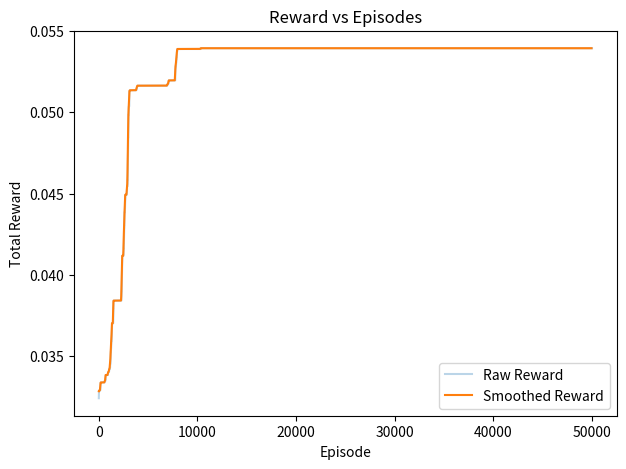

This chart was generated by the following Python code:
import numpy as np
import random
import matplotlib.pyplot as plt
import seaborn as sns

# Constants
a1, b1, c1 = -5.33335E-05, 0.005571812, 2.321736449
a2, b2, c2 = -0.000164653, 0.143259306, -1.908263576

def random_argmax(array):
    max_value = np.max(array)
    max_indices = np.where(array == max_value)[0]
    return random.choice(max_indices)

# Ranges
v_range = np.arange(40, 101, 0.1) ##610 values in state space v
P_range = np.arange(75, 301, 0.1) #2260 values in state space P Total values are 610*2260= 13786000 in (p,V)

# Parameters
epsilon = 0.2
epsilon_decay = 0.9995
alpha = 0.01
gamma = 0.7
num_episodes = 50000
max_steps = 8

#  MODIFIED reward function
def reward_function(v, P):
    f = (a1 * v**2 + b1 * v + c1) * (a2 * P**2 + b2 * P + c2)
    if f > 0:
        return np.tanh(1 / f)  # Smoothed positive reward
    else:
        return -1 / (1 + abs(f))  #Scaled smooth penalty

episode_rewards = []

# Actions
actions = [
    ('increase_v', 'decrease_P'),
    ('increase_v', 'increase_P'),
    ('decrease_v', 'decrease_P'),
    ('decrease_v', 'increase_P'),
    ('increase_v', 'no_change_P'),
    ('decrease_v', 'no_change_P'),
    ('no_change_v', 'increase_P'),
    ('no_change_v', 'decrease_P'),
    ('no_change_v', 'no_change_P')
]

Q_table = np.ones((len(v_range), len(P_range), len(actions))) * 10.0 #Intialising Q table with high values

best_seen_reward = -float('inf')
best_state_from_training = None

break_var=0


# Q-learning
for episode in range(num_episodes):
    if break_var==0:
        v = random.choice(v_range) #Randomly select initial v
        P = random.choice(P_range) #Randomly select initial P
        total_reward = 0
        break_var+=1

    for step in range(max_steps):
        v_index = np.where(v_range == v)[0][0]  # Get index of current v
        P_index = np.where(P_range == P)[0][0]  # Get index of current P
        indexdeltav = 1
        indexdelta = 1

        if np.random.rand() < epsilon:
            action_index = random.choice(range(len(actions)))
        else:
            action_index = random_argmax(Q_table[v_index, P_index])

        action = actions[action_index]
        
        if v_index + indexdeltav <= 610 & v_index - indexdeltav >= 0:
            indexdeltav = int(reward/best_seen_reward) #index delta v should increase if the reward is large compared to best seen reward and decrease if opposite
        else:
            indexdeltav = 1
        
        if P_index + indexdelta <= 2260 & P_index - indexdelta >= 0:
            indexdelta = int(reward/best_seen_reward) #index delta p should increase if the reward is large compared to best seen reward and decrease if opposite
        else:
            indexdelta = 1
        
        if action == ('increase_v', 'decrease_P'):
            v = v_range[v_index + indexdeltav] if v_index + 1 < len(v_range) else v
            P = P_range[P_index - indexdelta] if P_index > 0 else P
        elif action == ('increase_v', 'increase_P'):
            v = v_range[v_index + indexdeltav] if v_index + 1 < len(v_range) else v
            P = P_range[P_index + indexdelta] if P_index + 1 < len(P_range) else P
        elif action == ('decrease_v', 'decrease_P'):
            v = v_range[v_index - indexdeltav] if v_index > 0 else v
            P = P_range[P_index - indexdelta] if P_index > 0 else P
        elif action == ('decrease_v', 'increase_P'):
            v = v_range[v_index - indexdeltav] if v_index > 0 else v
            P = P_range[P_index + indexdelta] if P_index + 1 < len(P_range) else P
        elif action == ('increase_v', 'no_change_P'):
            v = v_range[v_index + indexdeltav] if v_index + 1 < len(v_range) else v
        elif action == ('decrease_v', 'no_change_P'):
            v = v_range[v_index - indexdeltav] if v_index > 0 else v
        elif action == ('no_change_v', 'increase_P'):
            P = P_range[P_index + indexdelta] if P_index + 1 < len(P_range) else P
        elif action == ('no_change_v', 'decrease_P'):
            P = P_range[P_index - indexdelta] if P_index > 0 else P

        v = max(min(v, v_range[-1]), v_range[0])
        P = max(min(P, P_range[-1]), P_range[0])

        # EARLY TERMINATION + reward improvement
        reward = reward_function(v, P)
        total_reward += reward

        print(f"Episode: {episode}, Step: {step}, Action: {action}")
        print(f"Reward: {reward}")

        if reward > best_seen_reward:
            best_seen_reward = reward
            best_state_from_training = (v, P)
            best_action = actions[action_index]

        next_v_index = np.where(v_range == v)[0][0]
        next_P_index = np.where(P_range == P)[0][0]

        Q_table[v_index, P_index, action_index] += alpha * (
            reward + gamma * np.max(Q_table[next_v_index, next_P_index]) - Q_table[v_index, P_index, action_index]
        )

        # TERMINATE episode early if penalty state
        if reward < 0:
            break_var=1
            # Optional final update if terminating
            break

    epsilon = max(0.01, epsilon * epsilon_decay)
    episode_rewards.append(best_seen_reward)




# Plotting
def moving_average(data, window_size):
    return np.convolve(data, np.ones(window_size)/window_size, mode='valid')

smoothed_rewards = moving_average(episode_rewards, window_size=50)

plt.figure(figsize=(7, 5))
plt.plot(episode_rewards, alpha=0.3, label='Raw Reward')
plt.plot(smoothed_rewards, label='Smoothed Reward')
plt.xlabel('Episode')
plt.ylabel('Total Reward')
plt.title('Reward vs Episodes')
plt.legend()
plt.show()


# Final printout 
print(f"Best reward: {best_seen_reward} at state: v={best_state_from_training[0]}, P={best_state_from_training[1]}")
